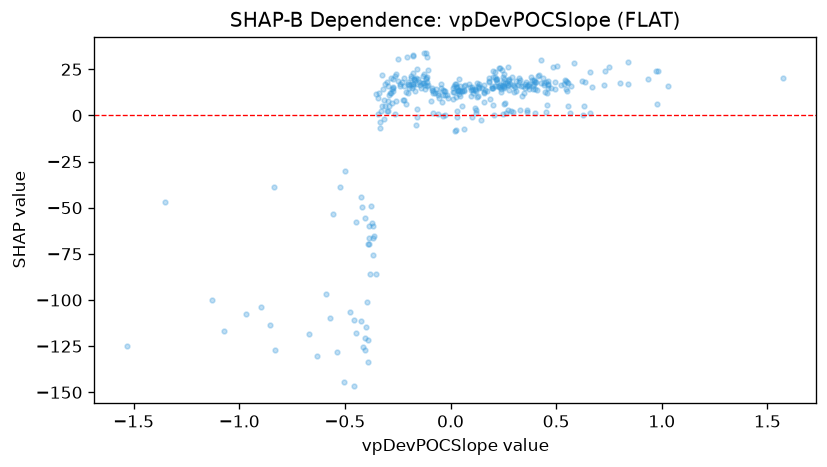

Data behind this chart, as committed beside it:
feature_value, shap_value
-0.5683, -109.8
-0.3637, -65.47
0.6698, 15.62
0.0292, 2.248
0.2109, 20.56
0.5487, 18.54
0.0649, 16.21
0.2959, 16.24
-1.531, -124.9
-0.9666, -107.5
-0.0379, -0.2845
-0.044, 16.84
-0.2303, 17.85
-0.1289, 17.52
-0.477, -106.4
-0.2494, 18.66
-0.203, 17.27
-0.2202, 20.29
-0.0888, 13.6
-0.2742, 15.58
-1.131, -100
-1.074, -116.6
-0.13, 21.34
-0.0871, 14.6
-0.3406, 12.31
-0.3541, -86.09
0.935, 19.48
0.3816, 20.77
0.0263, 9.912
0.2512, 15.99
0.2169, 19.21
0.3305, 2.843
0.0921, 15.56
-0.3927, -133.7
0.0279, 15.48
0.2333, 15.59
0.4504, 17.95
0.6613, 1.066
0.4021, 17.87
0.3942, 19.17
0.2505, 17.93
0.1492, 15.04
0.0216, 17.18
-0.3414, 9.586
0.1733, 13.19
-0.4028, -55.48
0.0391, 19.66
0.2203, 18.02
-0.5355, -128.3
-0.283, 20.52
0.4599, 18.4
0.3088, 18.76
0.1961, 15.11
0.0133, 14.63
0.099, 10.29
0.2001, 24.11
-0.4068, -127.3
0.2729, 16.72
-0.324, 22.09
-0.2392, 16.95
... 307 more rows
